Run: headless pygame with SDL's dummy video driver; simulated clock (each Clock.tick advances the game by its frame time, no real sleeping); random seed 0; keys injected as events and as key.get_pressed() state; no mouse input.
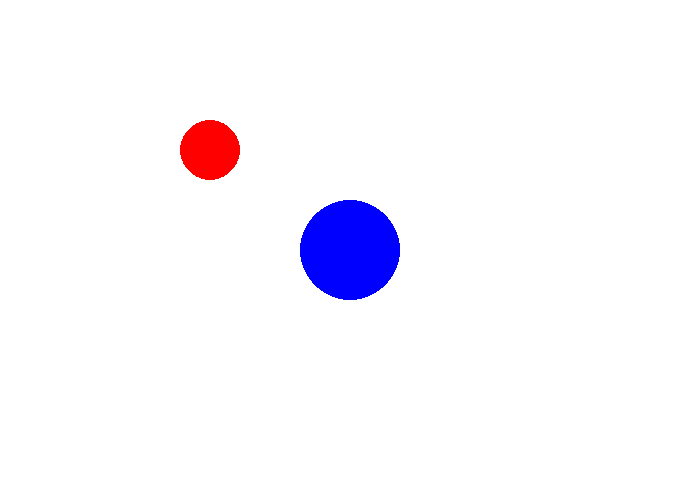
Frame 1 of 4 · flips 1–60 · no input
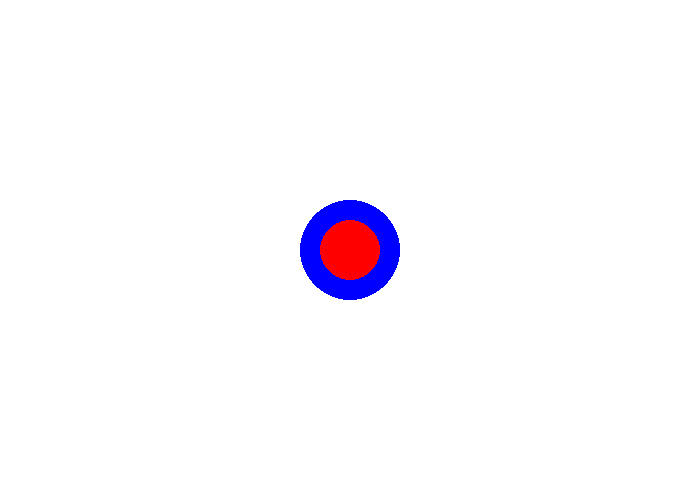
Frame 2 of 4 · flips 61–180 · tapped SPACE, RETURN · held RIGHT (→), D
Frame 3 of 4 · flips 181–300 · held DOWN (↓), S · screen unchanged from frame 2, image omitted
Frame 4 of 4 · flips 301–420 · held LEFT (←), A, UP (↑), W · screen unchanged from frame 3, image omitted

The pygame program that drew these frames:

try:
    import pygame
except:
    print("could not import pygame")
    exit() 
    
# Define some colors
BLACK = (0, 0, 0)
WHITE = (255, 255, 255)
GREEN = (0, 255, 0)
RED = (255, 0, 0)
BLUE = (0, 0, 255)
 
pygame.init()
 
# Set the width and height of the screen [width, height]
size = (700, 500)
screen = pygame.display.set_mode(size)
 
pygame.display.set_caption("My Pygame")
 
# Set variable to run loop until the user clicks the close button.
done = False
 
# Used to manage how fast the screen refreshes
clock = pygame.time.Clock()

playerPosX = 350
playerPosY = 250
playerPos = playerPosX, playerPosY
playerHealth = 250

enemyPosX = 0
enemyPosY = 0
 
# -------- Main Program Loop -----------
while not done:
    # --- Main event to break loop when user quits
    for event in pygame.event.get():
        if event.type == pygame.QUIT:
            done = True
    
    # --- Game logic should go here
    if(enemyPosX != playerPosX):
        enemyPosX += playerPosX/100
    if(enemyPosY != playerPosY):
        enemyPosY += playerPosY/100

    

    # --- Drawing code should go here
    screen.fill(WHITE)
    pygame.draw.circle(screen,(BLUE),(playerPos),50)
    pygame.draw.circle(screen,(RED),(enemyPosX,enemyPosY),30)
    # --- Go ahead and refresh the screen with what we've drawn.
    pygame.display.flip()
 
    # --- Limit to 60 frames per second
    clock.tick(60)
 
# Close the window and quit.
pygame.quit()
